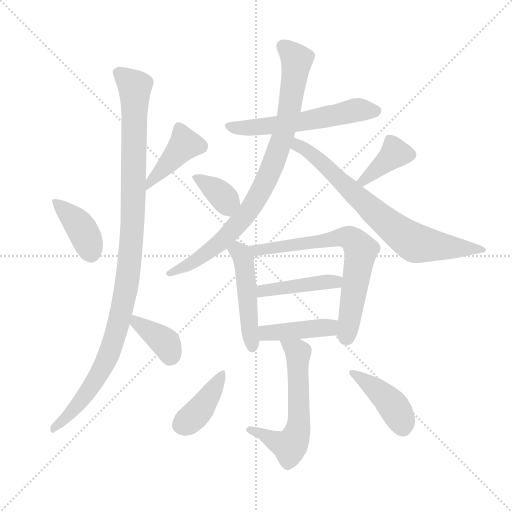
t = 0.00 s
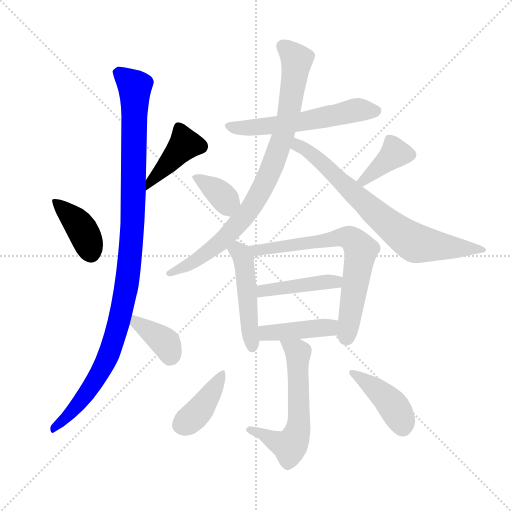
t = 2.22 s
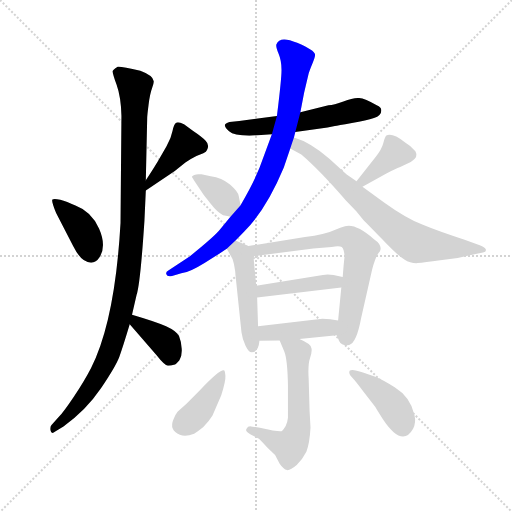
t = 4.43 s
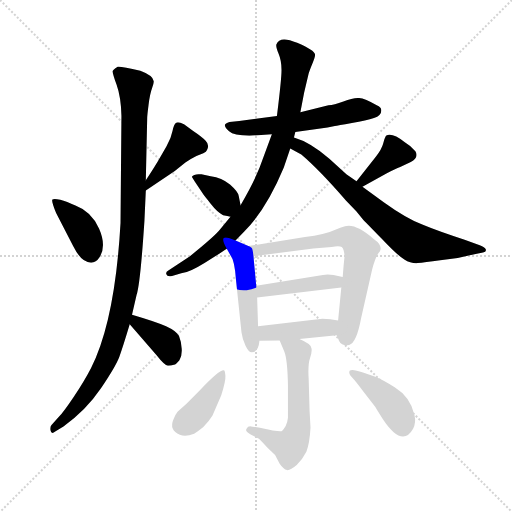
t = 6.65 s
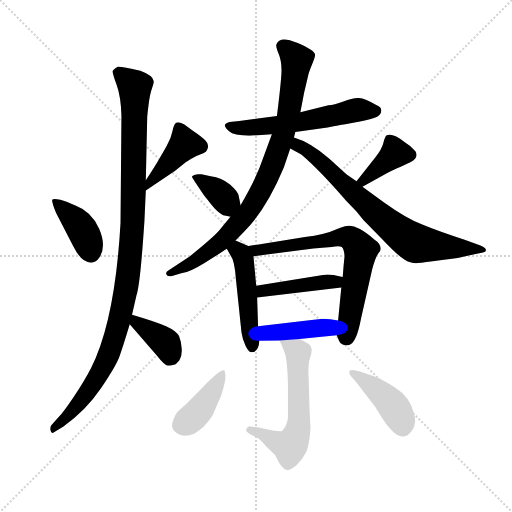
t = 8.86 s
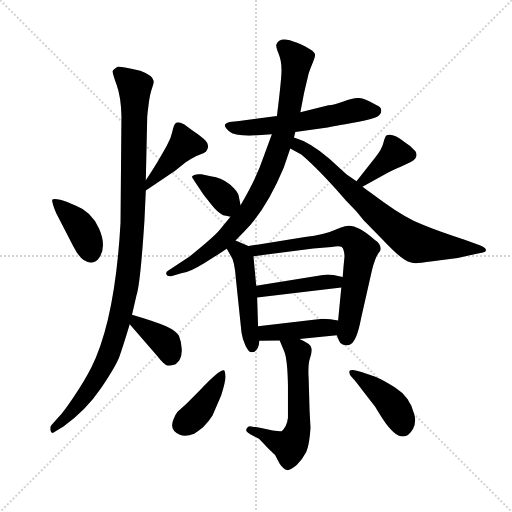
t = 11.08 s

The animated SVG that drew these frames (rendered in a browser with its animation timeline set to each time). Animation: 16 CSS @keyframes rules; one cycle of 11.08 s.

<svg version="1.1" viewBox="0 0 1024 1024" xmlns="http://www.w3.org/2000/svg">
  <g stroke="lightgray" stroke-dasharray="1,1" stroke-width="1" transform="scale(4, 4)">
    <line x1="0" y1="0" x2="256" y2="256"></line>
    <line x1="256" y1="0" x2="0" y2="256"></line>
    <line x1="128" y1="0" x2="128" y2="256"></line>
    <line x1="0" y1="128" x2="256" y2="128"></line>
  </g>
  <g transform="scale(0.92, -0.92) translate(60, -850)">
    <style type="text/css">
      
        @keyframes keyframes0 {
          from {
            stroke: blue;
            stroke-dashoffset: 396;
            stroke-width: 128;
          }
          56% {
            animation-timing-function: step-end;
            stroke: blue;
            stroke-dashoffset: 0;
            stroke-width: 128;
          }
          to {
            stroke: black;
            stroke-width: 1024;
          }
        }
        #make-me-a-hanzi-animation-0 {
          animation: keyframes0 0.572265625s both;
          animation-delay: 0s;
          animation-timing-function: linear;
        }
      
        @keyframes keyframes1 {
          from {
            stroke: blue;
            stroke-dashoffset: 422;
            stroke-width: 128;
          }
          58% {
            animation-timing-function: step-end;
            stroke: blue;
            stroke-dashoffset: 0;
            stroke-width: 128;
          }
          to {
            stroke: black;
            stroke-width: 1024;
          }
        }
        #make-me-a-hanzi-animation-1 {
          animation: keyframes1 0.5934244791666666s both;
          animation-delay: 0.572265625s;
          animation-timing-function: linear;
        }
      
        @keyframes keyframes2 {
          from {
            stroke: blue;
            stroke-dashoffset: 1094;
            stroke-width: 128;
          }
          78% {
            animation-timing-function: step-end;
            stroke: blue;
            stroke-dashoffset: 0;
            stroke-width: 128;
          }
          to {
            stroke: black;
            stroke-width: 1024;
          }
        }
        #make-me-a-hanzi-animation-2 {
          animation: keyframes2 1.1402994791666667s both;
          animation-delay: 1.1656901041666665s;
          animation-timing-function: linear;
        }
      
        @keyframes keyframes3 {
          from {
            stroke: blue;
            stroke-dashoffset: 375;
            stroke-width: 128;
          }
          55% {
            animation-timing-function: step-end;
            stroke: blue;
            stroke-dashoffset: 0;
            stroke-width: 128;
          }
          to {
            stroke: black;
            stroke-width: 1024;
          }
        }
        #make-me-a-hanzi-animation-3 {
          animation: keyframes3 0.55517578125s both;
          animation-delay: 2.305989583333333s;
          animation-timing-function: linear;
        }
      
        @keyframes keyframes4 {
          from {
            stroke: blue;
            stroke-dashoffset: 580;
            stroke-width: 128;
          }
          65% {
            animation-timing-function: step-end;
            stroke: blue;
            stroke-dashoffset: 0;
            stroke-width: 128;
          }
          to {
            stroke: black;
            stroke-width: 1024;
          }
        }
        #make-me-a-hanzi-animation-4 {
          animation: keyframes4 0.7220052083333334s both;
          animation-delay: 2.861165364583333s;
          animation-timing-function: linear;
        }
      
        @keyframes keyframes5 {
          from {
            stroke: blue;
            stroke-dashoffset: 869;
            stroke-width: 128;
          }
          74% {
            animation-timing-function: step-end;
            stroke: blue;
            stroke-dashoffset: 0;
            stroke-width: 128;
          }
          to {
            stroke: black;
            stroke-width: 1024;
          }
        }
        #make-me-a-hanzi-animation-5 {
          animation: keyframes5 0.9571940104166666s both;
          animation-delay: 3.5831705729166665s;
          animation-timing-function: linear;
        }
      
        @keyframes keyframes6 {
          from {
            stroke: blue;
            stroke-dashoffset: 742;
            stroke-width: 128;
          }
          71% {
            animation-timing-function: step-end;
            stroke: blue;
            stroke-dashoffset: 0;
            stroke-width: 128;
          }
          to {
            stroke: black;
            stroke-width: 1024;
          }
        }
        #make-me-a-hanzi-animation-6 {
          animation: keyframes6 0.8538411458333334s both;
          animation-delay: 4.540364583333333s;
          animation-timing-function: linear;
        }
      
        @keyframes keyframes7 {
          from {
            stroke: blue;
            stroke-dashoffset: 367;
            stroke-width: 128;
          }
          54% {
            animation-timing-function: step-end;
            stroke: blue;
            stroke-dashoffset: 0;
            stroke-width: 128;
          }
          to {
            stroke: black;
            stroke-width: 1024;
          }
        }
        #make-me-a-hanzi-animation-7 {
          animation: keyframes7 0.5486653645833334s both;
          animation-delay: 5.394205729166666s;
          animation-timing-function: linear;
        }
      
        @keyframes keyframes8 {
          from {
            stroke: blue;
            stroke-dashoffset: 388;
            stroke-width: 128;
          }
          56% {
            animation-timing-function: step-end;
            stroke: blue;
            stroke-dashoffset: 0;
            stroke-width: 128;
          }
          to {
            stroke: black;
            stroke-width: 1024;
          }
        }
        #make-me-a-hanzi-animation-8 {
          animation: keyframes8 0.5657552083333334s both;
          animation-delay: 5.942871093749999s;
          animation-timing-function: linear;
        }
      
        @keyframes keyframes9 {
          from {
            stroke: blue;
            stroke-dashoffset: 487;
            stroke-width: 128;
          }
          61% {
            animation-timing-function: step-end;
            stroke: blue;
            stroke-dashoffset: 0;
            stroke-width: 128;
          }
          to {
            stroke: black;
            stroke-width: 1024;
          }
        }
        #make-me-a-hanzi-animation-9 {
          animation: keyframes9 0.6463216145833334s both;
          animation-delay: 6.508626302083332s;
          animation-timing-function: linear;
        }
      
        @keyframes keyframes10 {
          from {
            stroke: blue;
            stroke-dashoffset: 699;
            stroke-width: 128;
          }
          69% {
            animation-timing-function: step-end;
            stroke: blue;
            stroke-dashoffset: 0;
            stroke-width: 128;
          }
          to {
            stroke: black;
            stroke-width: 1024;
          }
        }
        #make-me-a-hanzi-animation-10 {
          animation: keyframes10 0.81884765625s both;
          animation-delay: 7.154947916666665s;
          animation-timing-function: linear;
        }
      
        @keyframes keyframes11 {
          from {
            stroke: blue;
            stroke-dashoffset: 435;
            stroke-width: 128;
          }
          59% {
            animation-timing-function: step-end;
            stroke: blue;
            stroke-dashoffset: 0;
            stroke-width: 128;
          }
          to {
            stroke: black;
            stroke-width: 1024;
          }
        }
        #make-me-a-hanzi-animation-11 {
          animation: keyframes11 0.60400390625s both;
          animation-delay: 7.973795572916665s;
          animation-timing-function: linear;
        }
      
        @keyframes keyframes12 {
          from {
            stroke: blue;
            stroke-dashoffset: 425;
            stroke-width: 128;
          }
          58% {
            animation-timing-function: step-end;
            stroke: blue;
            stroke-dashoffset: 0;
            stroke-width: 128;
          }
          to {
            stroke: black;
            stroke-width: 1024;
          }
        }
        #make-me-a-hanzi-animation-12 {
          animation: keyframes12 0.5958658854166666s both;
          animation-delay: 8.577799479166664s;
          animation-timing-function: linear;
        }
      
        @keyframes keyframes13 {
          from {
            stroke: blue;
            stroke-dashoffset: 597;
            stroke-width: 128;
          }
          66% {
            animation-timing-function: step-end;
            stroke: blue;
            stroke-dashoffset: 0;
            stroke-width: 128;
          }
          to {
            stroke: black;
            stroke-width: 1024;
          }
        }
        #make-me-a-hanzi-animation-13 {
          animation: keyframes13 0.73583984375s both;
          animation-delay: 9.17366536458333s;
          animation-timing-function: linear;
        }
      
        @keyframes keyframes14 {
          from {
            stroke: blue;
            stroke-dashoffset: 400;
            stroke-width: 128;
          }
          57% {
            animation-timing-function: step-end;
            stroke: blue;
            stroke-dashoffset: 0;
            stroke-width: 128;
          }
          to {
            stroke: black;
            stroke-width: 1024;
          }
        }
        #make-me-a-hanzi-animation-14 {
          animation: keyframes14 0.5755208333333334s both;
          animation-delay: 9.90950520833333s;
          animation-timing-function: linear;
        }
      
        @keyframes keyframes15 {
          from {
            stroke: blue;
            stroke-dashoffset: 420;
            stroke-width: 128;
          }
          58% {
            animation-timing-function: step-end;
            stroke: blue;
            stroke-dashoffset: 0;
            stroke-width: 128;
          }
          to {
            stroke: black;
            stroke-width: 1024;
          }
        }
        #make-me-a-hanzi-animation-15 {
          animation: keyframes15 0.591796875s both;
          animation-delay: 10.485026041666664s;
          animation-timing-function: linear;
        }
      
    </style>
    
      <path d="M 138 279 Q 149 279 156 290 Q 172 315 155.5 352.5 Q 139 390 104 403 Q 85 413 71 416 Q 57 419 54 416.5 Q 51 414 62 387 L 99 315 Q 117 279 138 279 Z" fill="lightgray"></path>
    
      <path d="M 257 436 L 320 478 L 343 497 Q 353 504 367 511 L 382 517 Q 389 520 390 524 Q 396 535 387 544 Q 378 553 360 565 L 340 580 Q 327 586 323 583 Q 318 580 315 565 Q 312 549 302 532 L 287 506 Q 278 490 257 458 C 241 433 232 419 257 436 Z" fill="lightgray"></path>
    
      <path d="M 202 365 Q 190 153 138 50 Q 123 21 100.5 -12.5 Q 78 -46 69 -55 L 52 -74 Q 48 -78 50 -86.5 Q 52 -95 60 -88 L 78 -77 Q 127 -42 159.5 6 Q 192 54 199.5 74.5 Q 207 95 222 145 L 227 166 L 237 209 Q 245 233 254 370 L 257 436 L 257 458 L 260 594 Q 260 599 263 622.5 Q 266 646 270.5 658 Q 275 670 274 674 Q 272 686 245 696 Q 204 706 196 705 Q 186 699 185 695.5 Q 184 692 193.5 665.5 Q 203 639 204 598 L 202 365 Z" fill="lightgray"></path>
    
      <path d="M 222 145 L 280 78 Q 298 55 305 55 Q 312 55 318 57 Q 323 58 330 67 Q 336 76 335 92 Q 334 108 329 120 Q 323 131 301 141 Q 278 151 227 166 C 198 175 202 168 222 145 Z" fill="lightgray"></path>
    
      <path d="M 582 563 L 652 573 L 668 576 Q 673 577 705 582.5 Q 737 588 753 593.5 Q 769 599 769 610 Q 769 617 759 621 Q 732 637 719.5 637 Q 707 637 686.5 629.5 Q 666 622 654 621 L 593 606 L 542 598 L 460 587 L 439 585 Q 429 582 429 578 Q 428 574 438 564.5 Q 448 555 482 555 L 531 558 L 582 563 Z" fill="lightgray"></path>
    
      <path d="M 452 327 L 472 348 Q 519 395 557 486 L 571 527 L 579 551 L 582 563 L 593 606 L 601 648 L 611 690 Q 613 697 619 711.5 Q 625 726 625 731 Q 624 741 586 757 Q 548 773 541 754 Q 539 749 545.5 733.5 Q 552 718 552 698 Q 552 678 542 598 L 531 558 L 513 509 Q 498 463 463 404 L 441 379 L 420 353 Q 408 337 353 293 L 306 262 Q 299 258 302 253 Q 303 248 314 250 L 334 256 Q 350 257 385.5 279 Q 421 301 433 309 L 452 327 Z" fill="lightgray"></path>
    
      <path d="M 571 527 L 595 514 Q 635 480 692 414 L 715 390 L 730 372 Q 736 366 771 330 Q 805 294 819 286 Q 833 277 848 278 Q 862 279 897 284 L 935 289 L 974 298 L 990 301 Q 998 303 996 308 Q 994 313 983 317 L 950 329 Q 894 347 858 362 Q 822 376 775 410 L 728 444 L 715 456 L 693 471 L 656 505 Q 614 541 579 551 C 551 561 545 541 571 527 Z" fill="lightgray"></path>
    
      <path d="M 463 404 L 459 424 Q 458 433 440 449 Q 422 464 398 467 L 378 471 Q 362 473 357 466 L 363 456 L 383 426 Q 384 425 398 407 Q 412 389 425 382 Q 435 380 441 379 C 469 374 469 375 463 404 Z" fill="lightgray"></path>
    
      <path d="M 728 444 L 780 473 Q 800 483 810 487 L 833 498 Q 851 508 843 521 Q 834 533 820 541 Q 792 563 779 555 Q 776 550 773 538 Q 770 526 757 509 L 715 456 C 696 432 702 429 728 444 Z" fill="lightgray"></path>
    
      <path d="M 480 315 L 452 327 C 424 339 418 335 433 309 L 441 295 Q 450 284 453 242 L 465 127 Q 467 112 474 98 Q 481 84 487 84 Q 502 84 504 109 L 501 141 L 499 203 L 497 229 L 491 293 C 489 311 489 311 480 315 Z" fill="lightgray"></path>
    
      <path d="M 672 121 L 677 109 Q 679 103 685 101 Q 690 98 699 100 Q 715 104 725 158 L 749 264 Q 757 295 766 304 Q 772 317 753 330 Q 713 365 690 358 Q 678 354 673 352 Q 645 339 603 335 L 480 315 C 450 310 461 289 491 293 L 621 310 L 661 313 Q 677 316 683 313 Q 688 309 689 293 L 687 273 L 685 248 L 682 225 L 675 153 C 672 123 672 121 672 121 Z" fill="lightgray"></path>
    
      <path d="M 685 248 L 665 252 Q 651 254 642 252 L 497 229 C 467 224 469 199 499 203 L 682 225 C 712 229 714 242 685 248 Z" fill="lightgray"></path>
    
      <path d="M 591 113 L 672 121 C 702 124 705 148 675 153 L 658 156 Q 653 157 641 157 L 608 153 L 501 141 C 471 138 474 108 504 109 L 548 110 L 591 113 Z" fill="lightgray"></path>
    
      <path d="M 548 110 L 558 86 Q 565 69 566 11 Q 566 -47 566 -58 Q 565 -68 561 -76 Q 557 -83 553 -87 Q 549 -90 505 -80 L 486 -77 Q 479 -76 476 -82 Q 472 -88 484 -94 L 503 -104 Q 512 -113 521 -123 L 538 -139 L 548 -158 Q 556 -170 564 -172 Q 571 -173 585 -161 Q 598 -148 606 -132 Q 613 -115 615 -80 L 613 -43 L 611 27 Q 609 57 614 72 Q 619 87 617 93 Q 617 102 591 113 C 564 126 536 138 548 110 Z" fill="lightgray"></path>
    
      <path d="M 362 -93 Q 371 -87 382 -78 Q 394 -66 402 -53 L 421 -9 Q 431 22 430 33 Q 429 44 427 45 Q 417 47 374 1 L 346 -27 L 326 -45 Q 321 -51 317 -62 Q 307 -85 331 -95 Q 343 -100 362 -93 Z" fill="lightgray"></path>
    
      <path d="M 798 8 Q 775 23 756 31 L 729 40 Q 705 49 700 44 Q 697 38 705 30 Q 713 22 732 -4 L 756 -35 Q 756 -36 771 -59 Q 814 -125 838 -82 Q 845 -68 841 -52 Q 832 -13 798 8 Z" fill="lightgray"></path>
    
    
      <clipPath id="make-me-a-hanzi-clip-0">
        <path d="M 138 279 Q 149 279 156 290 Q 172 315 155.5 352.5 Q 139 390 104 403 Q 85 413 71 416 Q 57 419 54 416.5 Q 51 414 62 387 L 99 315 Q 117 279 138 279 Z"></path>
      </clipPath>
      <path clip-path="url(#make-me-a-hanzi-clip-0)" d="M 58 412 L 117 353 L 138 300" fill="none" id="make-me-a-hanzi-animation-0" stroke-dasharray="268 536" stroke-linecap="round"></path>
    
      <clipPath id="make-me-a-hanzi-clip-1">
        <path d="M 257 436 L 320 478 L 343 497 Q 353 504 367 511 L 382 517 Q 389 520 390 524 Q 396 535 387 544 Q 378 553 360 565 L 340 580 Q 327 586 323 583 Q 318 580 315 565 Q 312 549 302 532 L 287 506 Q 278 490 257 458 C 241 433 232 419 257 436 Z"></path>
      </clipPath>
      <path clip-path="url(#make-me-a-hanzi-clip-1)" d="M 327 576 L 341 536 L 265 453 L 262 442" fill="none" id="make-me-a-hanzi-animation-1" stroke-dasharray="294 588" stroke-linecap="round"></path>
    
      <clipPath id="make-me-a-hanzi-clip-2">
        <path d="M 202 365 Q 190 153 138 50 Q 123 21 100.5 -12.5 Q 78 -46 69 -55 L 52 -74 Q 48 -78 50 -86.5 Q 52 -95 60 -88 L 78 -77 Q 127 -42 159.5 6 Q 192 54 199.5 74.5 Q 207 95 222 145 L 227 166 L 237 209 Q 245 233 254 370 L 257 436 L 257 458 L 260 594 Q 260 599 263 622.5 Q 266 646 270.5 658 Q 275 670 274 674 Q 272 686 245 696 Q 204 706 196 705 Q 186 699 185 695.5 Q 184 692 193.5 665.5 Q 203 639 204 598 L 202 365 Z"></path>
      </clipPath>
      <path clip-path="url(#make-me-a-hanzi-clip-2)" d="M 197 693 L 233 661 L 229 360 L 213 218 L 192 125 L 159 43 L 107 -33 L 56 -81" fill="none" id="make-me-a-hanzi-animation-2" stroke-dasharray="966 1932" stroke-linecap="round"></path>
    
      <clipPath id="make-me-a-hanzi-clip-3">
        <path d="M 222 145 L 280 78 Q 298 55 305 55 Q 312 55 318 57 Q 323 58 330 67 Q 336 76 335 92 Q 334 108 329 120 Q 323 131 301 141 Q 278 151 227 166 C 198 175 202 168 222 145 Z"></path>
      </clipPath>
      <path clip-path="url(#make-me-a-hanzi-clip-3)" d="M 235 158 L 238 148 L 301 103 L 309 73" fill="none" id="make-me-a-hanzi-animation-3" stroke-dasharray="247 494" stroke-linecap="round"></path>
    
      <clipPath id="make-me-a-hanzi-clip-4">
        <path d="M 582 563 L 652 573 L 668 576 Q 673 577 705 582.5 Q 737 588 753 593.5 Q 769 599 769 610 Q 769 617 759 621 Q 732 637 719.5 637 Q 707 637 686.5 629.5 Q 666 622 654 621 L 593 606 L 542 598 L 460 587 L 439 585 Q 429 582 429 578 Q 428 574 438 564.5 Q 448 555 482 555 L 531 558 L 582 563 Z"></path>
      </clipPath>
      <path clip-path="url(#make-me-a-hanzi-clip-4)" d="M 437 578 L 487 572 L 600 586 L 717 611 L 757 609" fill="none" id="make-me-a-hanzi-animation-4" stroke-dasharray="452 904" stroke-linecap="round"></path>
    
      <clipPath id="make-me-a-hanzi-clip-5">
        <path d="M 452 327 L 472 348 Q 519 395 557 486 L 571 527 L 579 551 L 582 563 L 593 606 L 601 648 L 611 690 Q 613 697 619 711.5 Q 625 726 625 731 Q 624 741 586 757 Q 548 773 541 754 Q 539 749 545.5 733.5 Q 552 718 552 698 Q 552 678 542 598 L 531 558 L 513 509 Q 498 463 463 404 L 441 379 L 420 353 Q 408 337 353 293 L 306 262 Q 299 258 302 253 Q 303 248 314 250 L 334 256 Q 350 257 385.5 279 Q 421 301 433 309 L 452 327 Z"></path>
      </clipPath>
      <path clip-path="url(#make-me-a-hanzi-clip-5)" d="M 554 750 L 585 718 L 558 563 L 511 443 L 484 395 L 419 323 L 370 287 L 309 255" fill="none" id="make-me-a-hanzi-animation-5" stroke-dasharray="741 1482" stroke-linecap="round"></path>
    
      <clipPath id="make-me-a-hanzi-clip-6">
        <path d="M 571 527 L 595 514 Q 635 480 692 414 L 715 390 L 730 372 Q 736 366 771 330 Q 805 294 819 286 Q 833 277 848 278 Q 862 279 897 284 L 935 289 L 974 298 L 990 301 Q 998 303 996 308 Q 994 313 983 317 L 950 329 Q 894 347 858 362 Q 822 376 775 410 L 728 444 L 715 456 L 693 471 L 656 505 Q 614 541 579 551 C 551 561 545 541 571 527 Z"></path>
      </clipPath>
      <path clip-path="url(#make-me-a-hanzi-clip-6)" d="M 583 543 L 760 383 L 836 325 L 884 315 L 987 309" fill="none" id="make-me-a-hanzi-animation-6" stroke-dasharray="614 1228" stroke-linecap="round"></path>
    
      <clipPath id="make-me-a-hanzi-clip-7">
        <path d="M 463 404 L 459 424 Q 458 433 440 449 Q 422 464 398 467 L 378 471 Q 362 473 357 466 L 363 456 L 383 426 Q 384 425 398 407 Q 412 389 425 382 Q 435 380 441 379 C 469 374 469 375 463 404 Z"></path>
      </clipPath>
      <path clip-path="url(#make-me-a-hanzi-clip-7)" d="M 364 463 L 401 443 L 426 421 L 439 388" fill="none" id="make-me-a-hanzi-animation-7" stroke-dasharray="239 478" stroke-linecap="round"></path>
    
      <clipPath id="make-me-a-hanzi-clip-8">
        <path d="M 728 444 L 780 473 Q 800 483 810 487 L 833 498 Q 851 508 843 521 Q 834 533 820 541 Q 792 563 779 555 Q 776 550 773 538 Q 770 526 757 509 L 715 456 C 696 432 702 429 728 444 Z"></path>
      </clipPath>
      <path clip-path="url(#make-me-a-hanzi-clip-8)" d="M 786 548 L 799 517 L 731 457 L 723 458" fill="none" id="make-me-a-hanzi-animation-8" stroke-dasharray="260 520" stroke-linecap="round"></path>
    
      <clipPath id="make-me-a-hanzi-clip-9">
        <path d="M 480 315 L 452 327 C 424 339 418 335 433 309 L 441 295 Q 450 284 453 242 L 465 127 Q 467 112 474 98 Q 481 84 487 84 Q 502 84 504 109 L 501 141 L 499 203 L 497 229 L 491 293 C 489 311 489 311 480 315 Z"></path>
      </clipPath>
      <path clip-path="url(#make-me-a-hanzi-clip-9)" d="M 442 309 L 456 306 L 470 285 L 489 95" fill="none" id="make-me-a-hanzi-animation-9" stroke-dasharray="359 718" stroke-linecap="round"></path>
    
      <clipPath id="make-me-a-hanzi-clip-10">
        <path d="M 672 121 L 677 109 Q 679 103 685 101 Q 690 98 699 100 Q 715 104 725 158 L 749 264 Q 757 295 766 304 Q 772 317 753 330 Q 713 365 690 358 Q 678 354 673 352 Q 645 339 603 335 L 480 315 C 450 310 461 289 491 293 L 621 310 L 661 313 Q 677 316 683 313 Q 688 309 689 293 L 687 273 L 685 248 L 682 225 L 675 153 C 672 123 672 121 672 121 Z"></path>
      </clipPath>
      <path clip-path="url(#make-me-a-hanzi-clip-10)" d="M 488 312 L 498 305 L 674 333 L 706 329 L 724 303 L 693 117" fill="none" id="make-me-a-hanzi-animation-10" stroke-dasharray="571 1142" stroke-linecap="round"></path>
    
      <clipPath id="make-me-a-hanzi-clip-11">
        <path d="M 685 248 L 665 252 Q 651 254 642 252 L 497 229 C 467 224 469 199 499 203 L 682 225 C 712 229 714 242 685 248 Z"></path>
      </clipPath>
      <path clip-path="url(#make-me-a-hanzi-clip-11)" d="M 506 210 L 511 218 L 679 243" fill="none" id="make-me-a-hanzi-animation-11" stroke-dasharray="307 614" stroke-linecap="round"></path>
    
      <clipPath id="make-me-a-hanzi-clip-12">
        <path d="M 591 113 L 672 121 C 702 124 705 148 675 153 L 658 156 Q 653 157 641 157 L 608 153 L 501 141 C 471 138 474 108 504 109 L 548 110 L 591 113 Z"></path>
      </clipPath>
      <path clip-path="url(#make-me-a-hanzi-clip-12)" d="M 509 136 L 518 126 L 568 129 L 656 138 L 670 148" fill="none" id="make-me-a-hanzi-animation-12" stroke-dasharray="297 594" stroke-linecap="round"></path>
    
      <clipPath id="make-me-a-hanzi-clip-13">
        <path d="M 548 110 L 558 86 Q 565 69 566 11 Q 566 -47 566 -58 Q 565 -68 561 -76 Q 557 -83 553 -87 Q 549 -90 505 -80 L 486 -77 Q 479 -76 476 -82 Q 472 -88 484 -94 L 503 -104 Q 512 -113 521 -123 L 538 -139 L 548 -158 Q 556 -170 564 -172 Q 571 -173 585 -161 Q 598 -148 606 -132 Q 613 -115 615 -80 L 613 -43 L 611 27 Q 609 57 614 72 Q 619 87 617 93 Q 617 102 591 113 C 564 126 536 138 548 110 Z"></path>
      </clipPath>
      <path clip-path="url(#make-me-a-hanzi-clip-13)" d="M 555 106 L 588 84 L 587 -86 L 570 -120 L 484 -85" fill="none" id="make-me-a-hanzi-animation-13" stroke-dasharray="469 938" stroke-linecap="round"></path>
    
      <clipPath id="make-me-a-hanzi-clip-14">
        <path d="M 362 -93 Q 371 -87 382 -78 Q 394 -66 402 -53 L 421 -9 Q 431 22 430 33 Q 429 44 427 45 Q 417 47 374 1 L 346 -27 L 326 -45 Q 321 -51 317 -62 Q 307 -85 331 -95 Q 343 -100 362 -93 Z"></path>
      </clipPath>
      <path clip-path="url(#make-me-a-hanzi-clip-14)" d="M 426 38 L 369 -47 L 336 -73" fill="none" id="make-me-a-hanzi-animation-14" stroke-dasharray="272 544" stroke-linecap="round"></path>
    
      <clipPath id="make-me-a-hanzi-clip-15">
        <path d="M 798 8 Q 775 23 756 31 L 729 40 Q 705 49 700 44 Q 697 38 705 30 Q 713 22 732 -4 L 756 -35 Q 756 -36 771 -59 Q 814 -125 838 -82 Q 845 -68 841 -52 Q 832 -13 798 8 Z"></path>
      </clipPath>
      <path clip-path="url(#make-me-a-hanzi-clip-15)" d="M 706 38 L 786 -22 L 808 -54 L 815 -78" fill="none" id="make-me-a-hanzi-animation-15" stroke-dasharray="292 584" stroke-linecap="round"></path>
    
  </g>
</svg>
